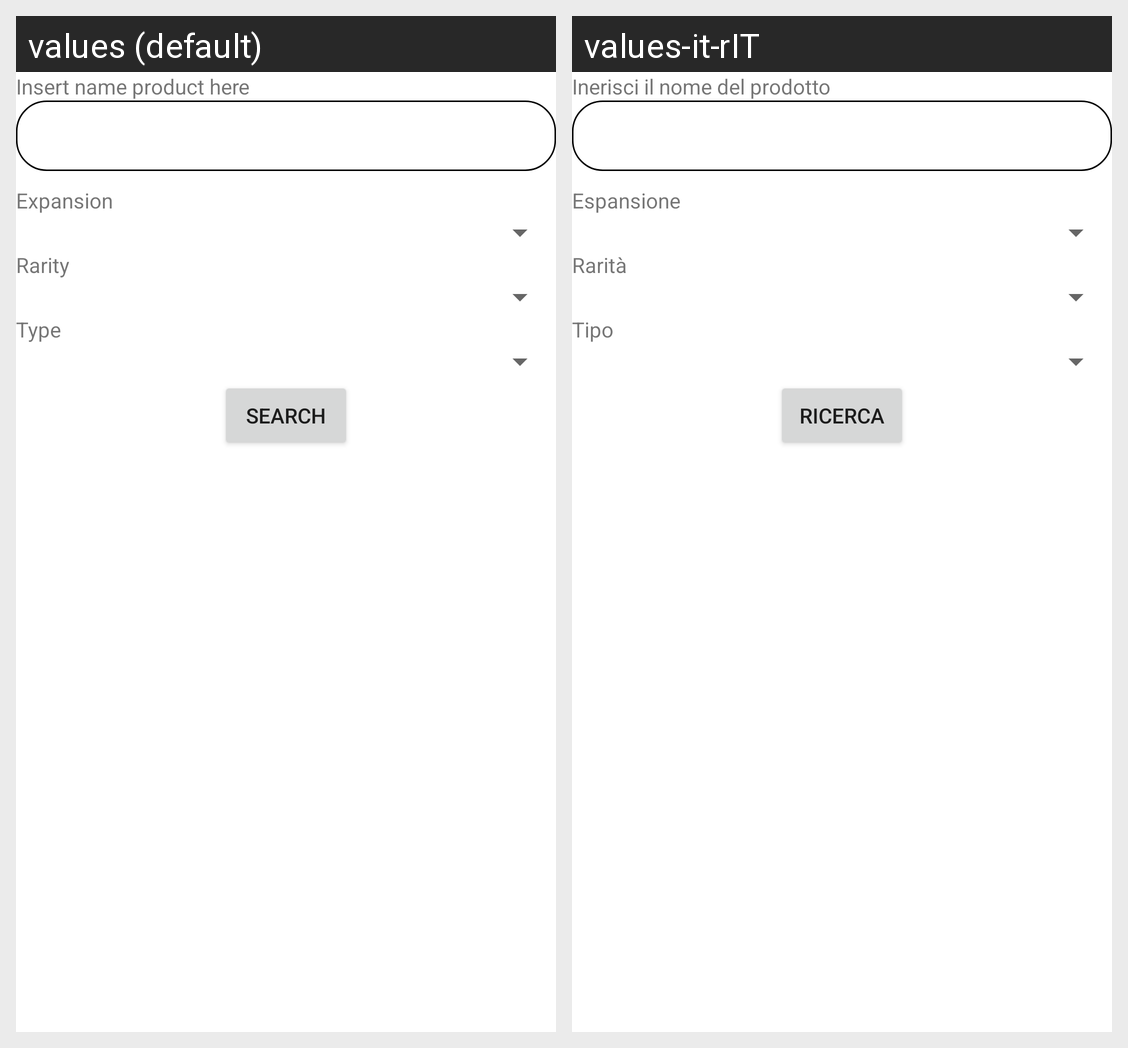

Strings drawn on this Android screen and how each of the app's shown locales translates them:
Android screen res/layout/activity_find_products.xml rendered under 2 locales, left to right: values (default), values-it-rIT. Device: Nexus 5 (rendered at 1080×1920; each locale shown at half size, 540×960, under a caption strip naming it); theme Theme.Magic.
Strings drawn on this screen, with the default value and each locale's value (text and hints the layout hard-codes, and strings that could not be matched under every locale, appear in the picture but are not listed):

name_product
  values: Insert name product here
  values-it-rIT: Inerisci il nome del prodotto

expansion
  values: Expansion
  values-it-rIT: Espansione

rarity
  values: Rarity
  values-it-rIT: Rarità

type
  values: Type
  values-it-rIT: Tipo

search
  values: Search
  values-it-rIT: Ricerca
